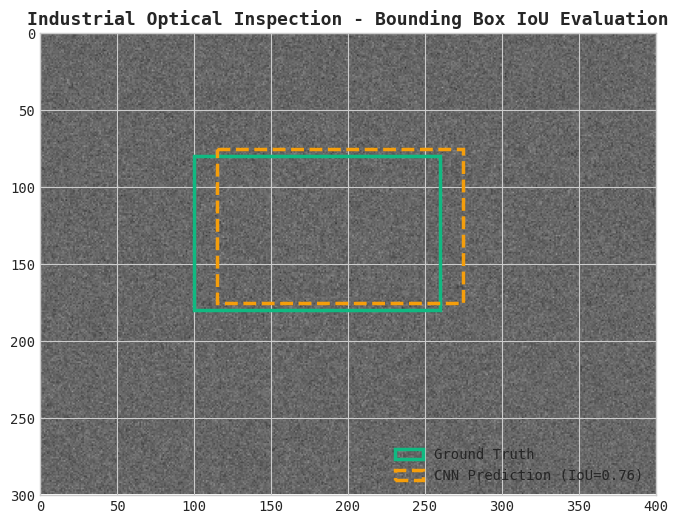

The matplotlib source for this figure:
# Step 1: Install & Verify Python Scientific Environment
!pip install -q numpy scipy scikit-learn pandas matplotlib seaborn

import numpy as np
import pandas as pd
import scipy.signal as signal
import matplotlib.pyplot as plt
import seaborn as sns

plt.style.use('seaborn-v0_8-whitegrid' if 'seaborn-v0_8-whitegrid' in plt.style.available else 'default')
plt.rcParams['font.family'] = 'monospace'
print("✓ Industrial ML environment loaded successfully.")


# 1. Bounding Box Math & Vectorized IoU Calculation
def compute_iou(box_a, box_b):
    x_left = max(box_a[0], box_b[0])
    y_top = max(box_a[1], box_b[1])
    x_right = min(box_a[2], box_b[2])
    y_bottom = min(box_a[3], box_b[3])
    
    inter_w = max(0.0, x_right - x_left)
    inter_h = max(0.0, y_bottom - y_top)
    inter_area = inter_w * inter_h
    
    area_a = (box_a[2] - box_a[0]) * (box_a[3] - box_a[1])
    area_b = (box_b[2] - box_b[0]) * (box_b[3] - box_b[1])
    union_area = area_a + area_b - inter_area
    return inter_area / union_area if union_area > 0 else 0.0

ground_truth = [100.0, 80.0, 260.0, 180.0]
predicted    = [115.0, 75.0, 275.0, 175.0]

iou = compute_iou(ground_truth, predicted)
print(f"Calculated IoU: {iou:.3f} ({(iou*100):.1f}%)")


# 2. Visualizing Bounding Box Optical Inspection
import matplotlib.patches as patches

fig, ax = plt.subplots(figsize=(8, 6))
metal = np.random.normal(0.4, 0.05, (300, 400))
ax.imshow(metal, cmap='gray', vmin=0, vmax=1)

gt_rect = patches.Rectangle((ground_truth[0], ground_truth[1]),
                            ground_truth[2] - ground_truth[0],
                            ground_truth[3] - ground_truth[1],
                            linewidth=2.5, edgecolor='#10b981', facecolor='none', label='Ground Truth')
ax.add_patch(gt_rect)

pred_rect = patches.Rectangle((predicted[0], predicted[1]),
                              predicted[2] - predicted[0],
                              predicted[3] - predicted[1],
                              linewidth=2.5, edgecolor='#f59e0b', linestyle='--', facecolor='none', 
                              label=f'CNN Prediction (IoU={iou:.2f})')
ax.add_patch(pred_rect)

plt.title("Industrial Optical Inspection - Bounding Box IoU Evaluation", fontsize=13, fontweight='bold')
plt.legend(loc='lower right')
plt.xlim(0, 400)
plt.ylim(300, 0)
plt.show()


# Exercise Challenge:
# Assert that the predicted box passes the quality control threshold (IoU >= 0.50)
passes_qc = compute_iou(ground_truth, predicted) >= 0.50
print(f"Quality Control Result: {'PASS (True Positive)' if passes_qc else 'REJECT'}")
assert passes_qc, "Predicted bounding box failed IoU threshold!"
print("✓ Computer vision evaluation exercise passed.")
